Labelled photos from "wheat3", an image-classification folder in dyy603/xulaixiang-Wheat-Disease-Identification. The possible labels are: healthy, leaf rust, powdery mildew, septoria.

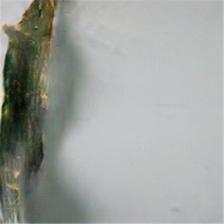
Label: leaf rust

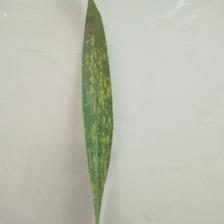
Label: powdery mildew

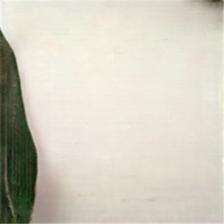
Label: healthy

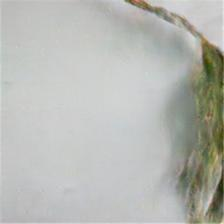
Label: septoria

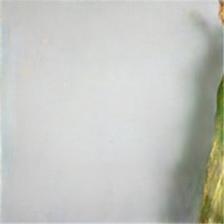
Label: septoria

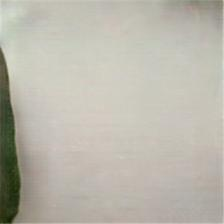
Label: healthy
